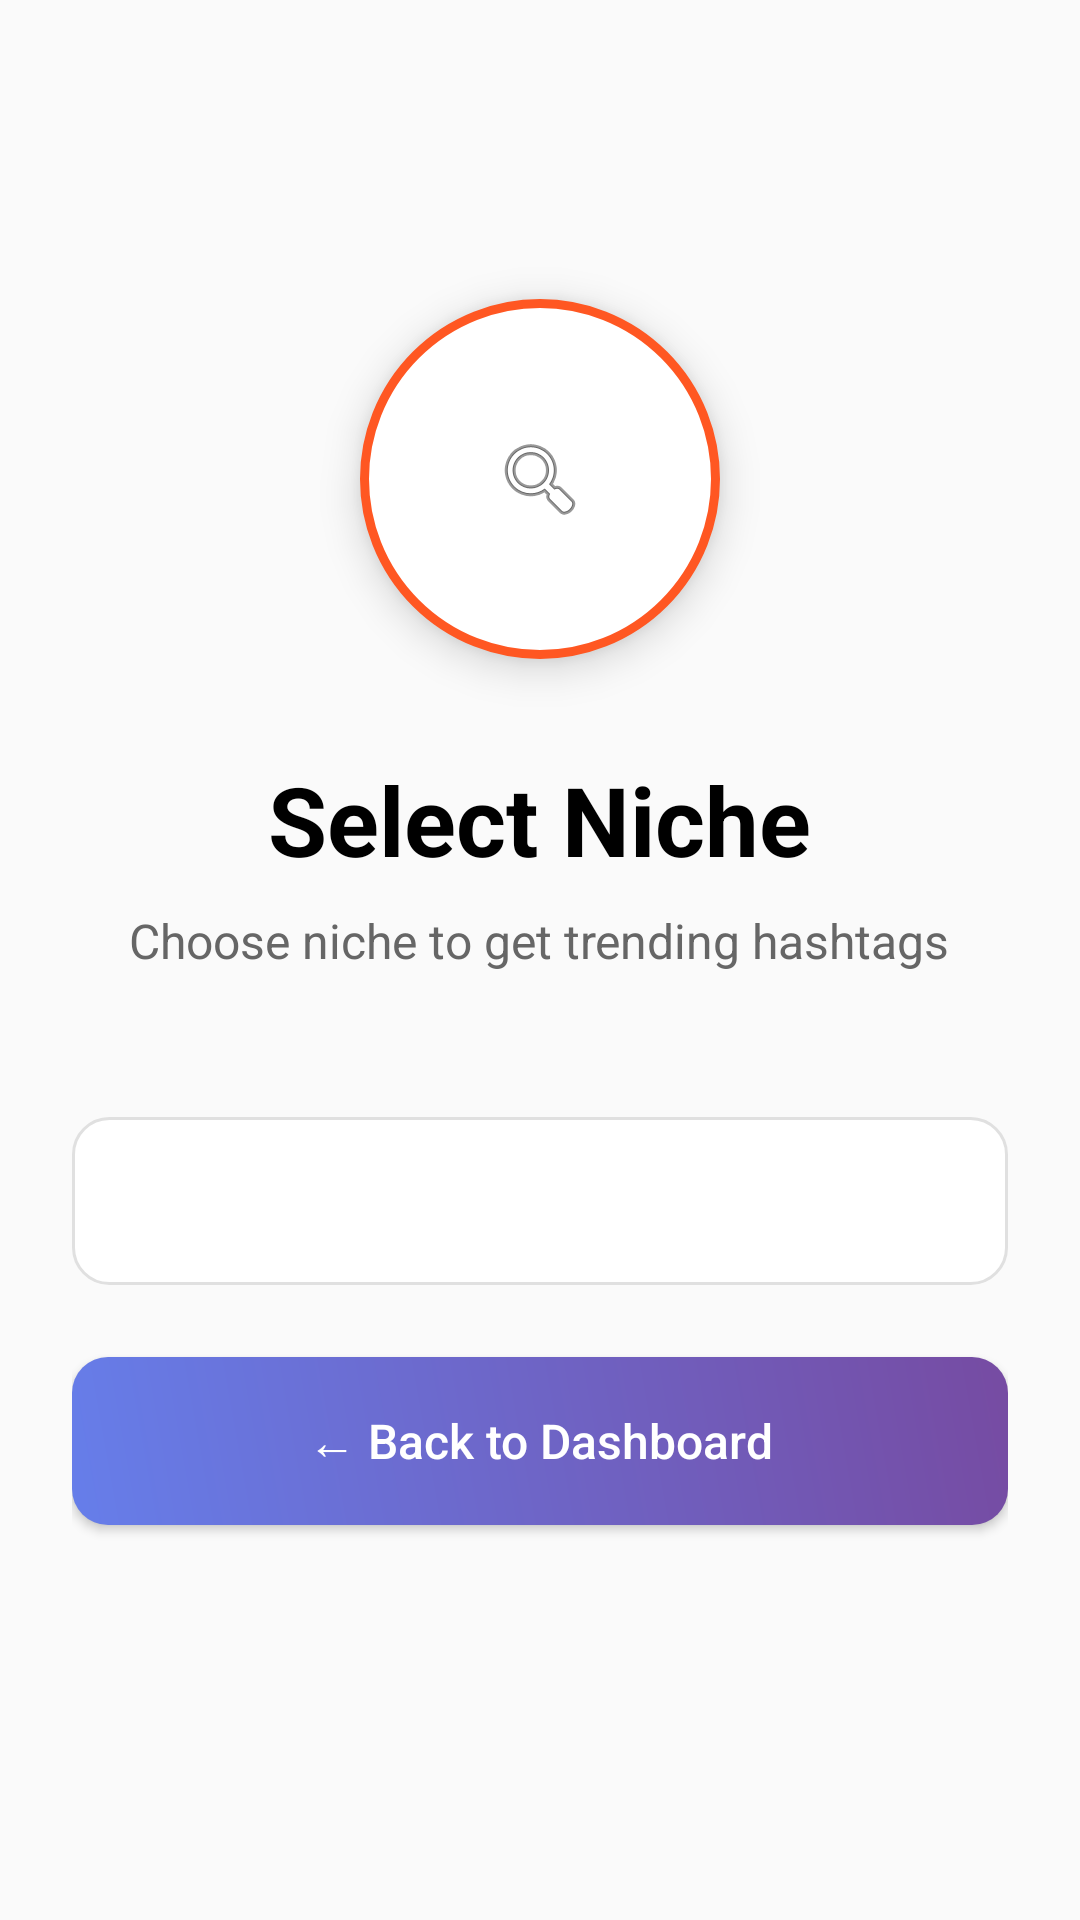

Here is an Android app screen rendered from its layout file. Give the layout XML and the strings, colors and styles it references.
<!-- AndroidManifest.xml: application theme Theme.Hashly -->
<!-- res/layout/activity_niche_selector.xml -->
<?xml version="1.0" encoding="utf-8"?>

<LinearLayout xmlns:android="http://schemas.android.com/apk/res/android"
    xmlns:app="http://schemas.android.com/apk/res-auto"
    android:layout_width="match_parent"
    android:layout_height="match_parent"
    android:orientation="vertical"
    android:padding="24dp"
    android:background="#FAFAFA"
    android:gravity="center">

    
    <ImageView
        android:layout_width="120dp"
        android:layout_height="120dp"
        android:src="@android:drawable/ic_menu_search"
        android:layout_marginBottom="32dp"
        android:background="@drawable/circle_background"
        android:scaleType="centerInside"
        android:elevation="8dp" />

    
    <TextView
        android:layout_width="wrap_content"
        android:layout_height="wrap_content"
        android:text="Select Niche"
        android:textSize="32sp"
        android:textStyle="bold"
        android:textColor="@android:color/black"
        android:layout_marginBottom="8dp" />

    
    <TextView
        android:layout_width="wrap_content"
        android:layout_height="wrap_content"
        android:text="Choose niche to get trending hashtags"
        android:textSize="16sp"
        android:textColor="#666666"
        android:layout_marginBottom="48dp"
        android:textAlignment="center" />

    
    <Spinner
        android:id="@+id/nicheSpinner"
        android:layout_width="match_parent"
        android:layout_height="56dp"
        android:layout_marginBottom="24dp"
        android:background="@drawable/spinner_background" />

    
    <Button
        android:id="@+id/btnBack"
        android:layout_width="match_parent"
        android:layout_height="56dp"
        android:text="← Back to Dashboard"
        android:textSize="16sp"
        android:textAllCaps="false"
        android:textColor="@android:color/white"
        android:background="@drawable/back_button_background"
        android:layout_marginBottom="32dp" />

</LinearLayout>
<!-- resources referenced by this layout -->
<resources>
  <!-- drawable back_button_background (drawable) -->
  <?xml version="1.0" encoding="utf-8"?>
  
  <shape xmlns:android="http://schemas.android.com/apk/res/android">
      <gradient
          android:startColor="#667EEA"
          android:endColor="#764BA2"
          android:angle="45"/>
      <corners android:radius="12dp"/>
  </shape>
  <!-- drawable circle_background (drawable) -->
  <?xml version="1.0" encoding="utf-8"?>
  
  <shape xmlns:android="http://schemas.android.com/apk/res/android">
      <solid android:color="@android:color/white"/>
      <corners android:radius="60dp"/>
      <stroke android:width="3dp" android:color="#FF5722"/>
  </shape>
  <!-- drawable spinner_background (drawable) -->
  <?xml version="1.0" encoding="utf-8"?>
  
  <shape xmlns:android="http://schemas.android.com/apk/res/android">
      <solid android:color="@android:color/white"/>
      <corners android:radius="12dp"/>
      <stroke android:width="1dp" android:color="#E0E0E0"/>
  </shape>
  <style name="Theme.Hashly" parent="Theme.MaterialComponents.Light.NoActionBar">
          <item name="colorPrimary">#FF5722</item>
          <item name="colorPrimaryVariant">#E64A19</item>
          <item name="colorOnPrimary">@android:color/white</item>
          <item name="colorSecondary">#03DAC5</item>
          <item name="android:statusBarColor">#3700B3</item>
          
          <item name="android:windowLightStatusBar">false</item>
      </style>
</resources>
